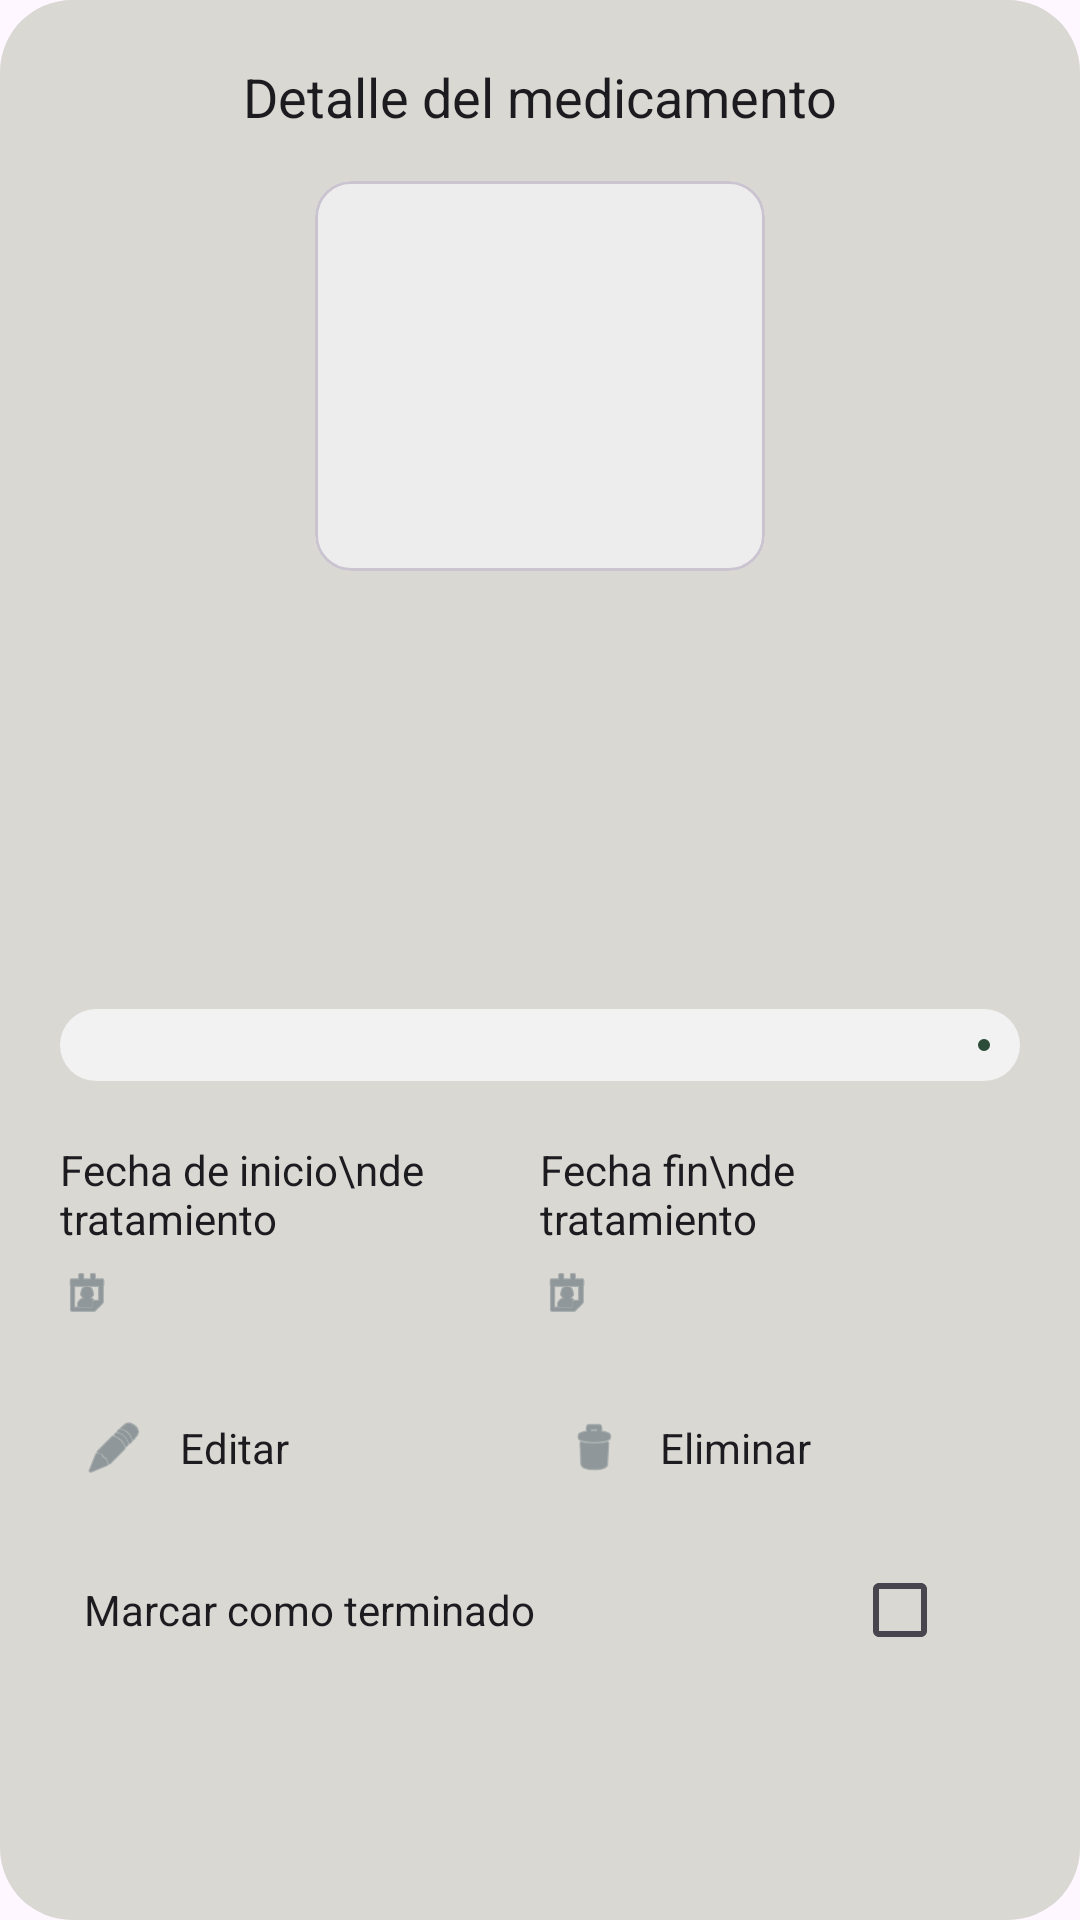

The Android layout XML behind this screen, and the referenced resources:
<!-- AndroidManifest.xml: application theme Theme.PastillApp -->
<!-- res/layout/dialog_detalle_medicamento.xml -->
<?xml version="1.0" encoding="utf-8"?>
<ScrollView xmlns:android="http://schemas.android.com/apk/res/android"
    xmlns:app="http://schemas.android.com/apk/res-auto"
    android:layout_width="match_parent"
    android:layout_height="wrap_content"
    android:background="@drawable/bg_detalle">

    <LinearLayout
        android:layout_width="match_parent"
        android:layout_height="wrap_content"
        android:orientation="vertical"
        android:padding="20dp">

        <TextView
            android:layout_width="match_parent"
            android:layout_height="wrap_content"
            android:gravity="center"
            android:text="Detalle del medicamento"
            android:textColor="#1C1B1F"
            android:textSize="18sp" />

        <com.google.android.material.card.MaterialCardView
            android:layout_width="150dp"
            android:layout_height="130dp"
            android:layout_gravity="center_horizontal"
            android:layout_marginTop="16dp"
            app:cardBackgroundColor="#EDEDED"
            app:cardCornerRadius="12dp"
            app:cardElevation="0dp">

            <ImageView
                android:id="@+id/ivFotoDetalle"
                android:layout_width="match_parent"
                android:layout_height="match_parent"
                android:contentDescription="Foto del medicamento" />
        </com.google.android.material.card.MaterialCardView>

        <TextView
            android:id="@+id/tvNombre"
            android:layout_width="match_parent"
            android:layout_height="wrap_content"
            android:layout_marginTop="20dp"
            android:textColor="#1C1B1F"
            android:textSize="15sp" />

        <TextView
            android:id="@+id/tvTipo"
            android:layout_width="match_parent"
            android:layout_height="wrap_content"
            android:layout_marginTop="12dp"
            android:textColor="#1C1B1F"
            android:textSize="15sp" />

        <TextView
            android:id="@+id/tvDosis"
            android:layout_width="match_parent"
            android:layout_height="wrap_content"
            android:layout_marginTop="12dp"
            android:textColor="#1C1B1F"
            android:textSize="15sp" />

        <TextView
            android:id="@+id/tvRestante"
            android:layout_width="match_parent"
            android:layout_height="wrap_content"
            android:layout_marginTop="16dp"
            android:textColor="#1C1B1F"
            android:textSize="14sp" />

        <FrameLayout
            android:layout_width="match_parent"
            android:layout_height="wrap_content"
            android:layout_marginTop="6dp">

            <com.google.android.material.progressindicator.LinearProgressIndicator
                android:id="@+id/progreso"
                android:layout_width="match_parent"
                android:layout_height="wrap_content"
                app:indicatorColor="@color/pill_green"
                app:trackColor="#F2F2F2"
                app:trackCornerRadius="12dp"
                app:trackThickness="24dp" />

            <TextView
                android:id="@+id/tvPorcentaje"
                android:layout_width="wrap_content"
                android:layout_height="wrap_content"
                android:layout_gravity="center"
                android:textSize="13sp" />
        </FrameLayout>

        <LinearLayout
            android:layout_width="match_parent"
            android:layout_height="wrap_content"
            android:layout_marginTop="20dp"
            android:orientation="horizontal">

            <LinearLayout
                android:layout_width="0dp"
                android:layout_height="wrap_content"
                android:layout_weight="1"
                android:orientation="vertical">

                <TextView
                    android:layout_width="wrap_content"
                    android:layout_height="wrap_content"
                    android:text="Fecha de inicio\nde tratamiento"
                    android:textColor="#1C1B1F"
                    android:textSize="14sp" />

                <LinearLayout
                    android:layout_width="wrap_content"
                    android:layout_height="wrap_content"
                    android:layout_marginTop="6dp"
                    android:gravity="center_vertical"
                    android:orientation="horizontal">

                    <ImageView
                        android:layout_width="18dp"
                        android:layout_height="18dp"
                        android:importantForAccessibility="no"
                        android:src="@android:drawable/ic_menu_my_calendar"
                        app:tint="#5E6C75" />

                    <TextView
                        android:id="@+id/tvFechaInicio"
                        android:layout_width="wrap_content"
                        android:layout_height="wrap_content"
                        android:layout_marginStart="8dp"
                        android:textColor="#1C1B1F"
                        android:textSize="14sp" />
                </LinearLayout>
            </LinearLayout>

            <LinearLayout
                android:layout_width="0dp"
                android:layout_height="wrap_content"
                android:layout_weight="1"
                android:orientation="vertical">

                <TextView
                    android:layout_width="wrap_content"
                    android:layout_height="wrap_content"
                    android:text="Fecha fin\nde tratamiento"
                    android:textColor="#1C1B1F"
                    android:textSize="14sp" />

                <LinearLayout
                    android:layout_width="wrap_content"
                    android:layout_height="wrap_content"
                    android:layout_marginTop="6dp"
                    android:gravity="center_vertical"
                    android:orientation="horizontal">

                    <ImageView
                        android:layout_width="18dp"
                        android:layout_height="18dp"
                        android:importantForAccessibility="no"
                        android:src="@android:drawable/ic_menu_my_calendar"
                        app:tint="#5E6C75" />

                    <TextView
                        android:id="@+id/tvFechaFin"
                        android:layout_width="wrap_content"
                        android:layout_height="wrap_content"
                        android:layout_marginStart="8dp"
                        android:textColor="#1C1B1F"
                        android:textSize="14sp" />
                </LinearLayout>
            </LinearLayout>
        </LinearLayout>

        <LinearLayout
            android:layout_width="match_parent"
            android:layout_height="wrap_content"
            android:layout_marginTop="24dp"
            android:orientation="horizontal">

            <LinearLayout
                android:id="@+id/btnEditar"
                android:layout_width="0dp"
                android:layout_height="wrap_content"
                android:layout_weight="1"
                android:background="?attr/selectableItemBackground"
                android:clickable="true"
                android:focusable="true"
                android:gravity="center_vertical"
                android:orientation="horizontal"
                android:padding="8dp">

                <ImageView
                    android:layout_width="20dp"
                    android:layout_height="20dp"
                    android:importantForAccessibility="no"
                    android:src="@android:drawable/ic_menu_edit"
                    app:tint="#5E6C75" />

                <TextView
                    android:layout_width="wrap_content"
                    android:layout_height="wrap_content"
                    android:layout_marginStart="12dp"
                    android:text="Editar"
                    android:textColor="#1C1B1F"
                    android:textSize="14sp" />
            </LinearLayout>

            <LinearLayout
                android:id="@+id/btnEliminar"
                android:layout_width="0dp"
                android:layout_height="wrap_content"
                android:layout_weight="1"
                android:background="?attr/selectableItemBackground"
                android:clickable="true"
                android:focusable="true"
                android:gravity="center_vertical"
                android:orientation="horizontal"
                android:padding="8dp">

                <ImageView
                    android:layout_width="20dp"
                    android:layout_height="20dp"
                    android:importantForAccessibility="no"
                    android:src="@android:drawable/ic_menu_delete"
                    app:tint="#5E6C75" />

                <TextView
                    android:layout_width="wrap_content"
                    android:layout_height="wrap_content"
                    android:layout_marginStart="12dp"
                    android:text="Eliminar"
                    android:textColor="#1C1B1F"
                    android:textSize="14sp" />
            </LinearLayout>
        </LinearLayout>

        <LinearLayout
            android:id="@+id/rowTerminado"
            android:layout_width="match_parent"
            android:layout_height="wrap_content"
            android:layout_marginTop="12dp"
            android:background="?attr/selectableItemBackground"
            android:clickable="true"
            android:focusable="true"
            android:gravity="center_vertical"
            android:orientation="horizontal"
            android:paddingStart="8dp"
            android:paddingEnd="8dp">

            <TextView
                android:layout_width="0dp"
                android:layout_height="wrap_content"
                android:layout_weight="1"
                android:text="Marcar como terminado"
                android:textColor="#1C1B1F"
                android:textSize="14sp" />

            <CheckBox
                android:id="@+id/cbTerminado"
                android:layout_width="wrap_content"
                android:layout_height="wrap_content"
                android:clickable="false"
                android:focusable="false" />
        </LinearLayout>
    </LinearLayout>
</ScrollView>
<!-- resources referenced by this layout -->
<resources>
  <color name="pill_green">#2D4D3A</color>
  <!-- drawable bg_detalle (drawable) -->
  <?xml version="1.0" encoding="utf-8"?>
  <shape xmlns:android="http://schemas.android.com/apk/res/android" android:shape="rectangle">
      <solid android:color="#D9D8D3" />
      <corners android:radius="24dp" />
  </shape>
  <style name="Theme.PastillApp" parent="Base.Theme.PastillApp" />
  <style name="Base.Theme.PastillApp" parent="Theme.Material3.DayNight.NoActionBar">
          
          
          <item name="bottomNavigationStyle">@style/Pill.BottomNav</item>
      </style>
  <style name="Pill.BottomNav" parent="Widget.Material3.BottomNavigationView">
          <item name="android:background">#D1CFCE</item>
          <item name="backgroundTint">#D1CFCE</item>
          <item name="itemIconTint">#2D4D3A</item>
          <item name="itemTextColor">#2D4D3A</item>
          <item name="labelVisibilityMode">labeled</item>
          <item name="itemActiveIndicatorStyle">@style/Pill.NavIndicator</item>
          <item name="itemTextAppearanceActive">@style/Pill.NavLabel</item>
          <item name="itemTextAppearanceInactive">@style/Pill.NavLabel</item>
      </style>
  <style name="Pill.NavIndicator" parent="Widget.Material3.BottomNavigationView.ActiveIndicator">
          <item name="android:color">#B9CDBE</item>
      </style>
  <style name="Pill.NavLabel" parent="TextAppearance.Material3.LabelSmall">
          <item name="android:textSize">10.5sp</item>
      </style>
</resources>
